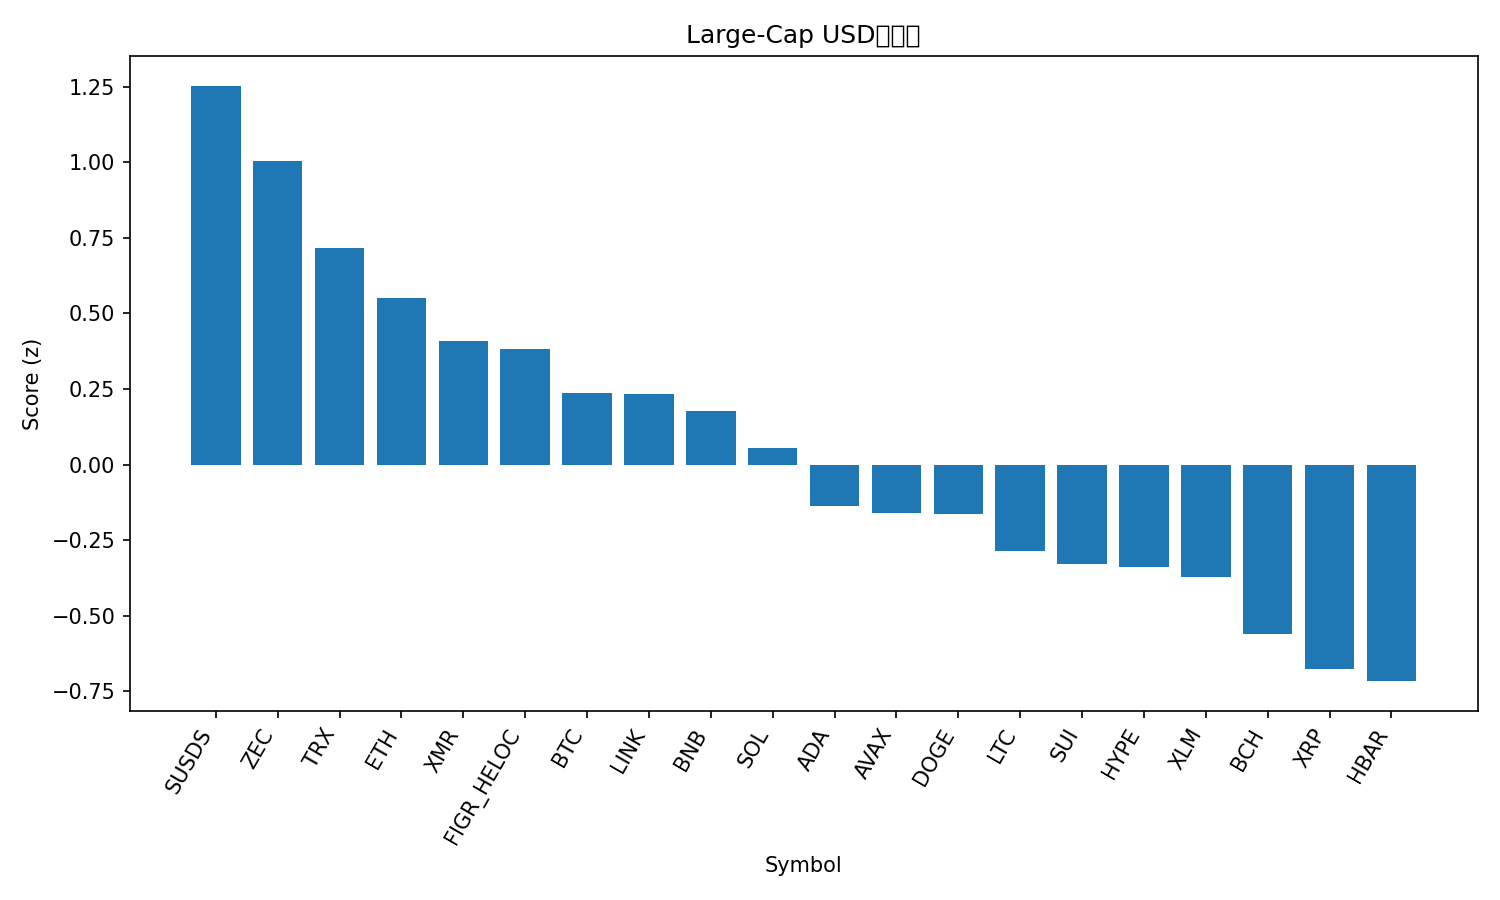

Source data for this figure (header and first rows):
rank, name, symbol, price, pct_1h, pct_24h, pct_7d, pct_1h_vs_btc, pct_24h_vs_btc, pct_7d_vs_btc, market_cap_rank, market_cap, volume_usd, score
1, sUSDS, SUSDS, 1.08, 1.213, 0.2714, 0.2375, 1.502, 1.025, -0.6713, 36, 4273178927, 7969455, 1.253
2, Zcash, ZEC, 362.7, 1.537, 2.071, -28.58, 1.826, 2.824, -29.49, 33, 5957302807, 1219993316, 1.005
3, TRON, TRX, 0.283, -0.1761, 1.439, 1.384, 0.1135, 2.193, 0.4754, 9, 26797834665, 530325284, 0.7165
4, Ethereum, ETH, 3154, -0.4451, 0.7948, 4.403, -0.1556, 1.548, 3.495, 2, 380668749301, 29455660406, 0.5507
5, Monero, XMR, 405.2, 0.03942, -0.9738, 3.715, 0.329, -0.2203, 2.806, 26, 7474406342, 162433342, 0.4073
6, Figure Heloc, FIGR_HELOC, 1.002, -0.02079, 0.01535, -3.266, 0.2688, 0.7688, -4.174, 12, 14052059957, 470649994, 0.3809
7, Bitcoin, BTC, 92291, -0.2896, -0.7535, 0.9088, 0.0, 0.0, 0.0, 1, 1841896220090, 70435720249, 0.2355
8, Chainlink, LINK, 14.35, -0.4031, -0.9504, 6.573, -0.1135, -0.1969, 5.664, 18, 9993218672, 857096080, 0.2352
9, BNB, BNB, 903.8, -0.4422, -0.3676, 1.047, -0.1527, 0.3858, 0.1384, 5, 124439528961, 1724399974, 0.1787
10, Solana, SOL, 141.6, -0.6827, -0.1405, -0.2799, -0.3931, 0.613, -1.189, 6, 79160990579, 5325424746, 0.05352
11, Cardano, ADA, 0.4434, -1.16, -0.04894, 2.382, -0.8701, 0.7045, 1.473, 11, 16249170294, 845061281, -0.1383
12, Avalanche, AVAX, 14.54, -1.256, 0.9629, -3.767, -0.9664, 1.716, -4.676, 30, 6238018179, 525835235, -0.1587
13, Dogecoin, DOGE, 0.1488, -0.3324, -1.788, -2.933, -0.04288, -1.034, -3.842, 10, 22618260850, 1252331736, -0.1644
14, Litecoin, LTC, 83.64, -0.3253, -2.236, -4.095, -0.03572, -1.483, -5.004, 29, 6398298490, 594814172, -0.287
15, Sui, SUI, 1.66, -1.068, -1.701, 5.827, -0.7781, -0.9476, 4.918, 31, 6208510752, 893015805, -0.3299
16, Hyperliquid, HYPE, 34.15, -1.169, -0.4249, -1.671, -0.8799, 0.3286, -2.58, 20, 9241885311, 321108844, -0.337
17, Stellar, XLM, 0.2521, -0.5254, -2.461, -1.268, -0.2358, -1.708, -2.177, 24, 8148057633, 161372355, -0.3716
18, Bitcoin Cash, BCH, 573.2, -0.77, -3.819, 7.132, -0.4804, -3.066, 6.223, 16, 11443358754, 432773339, -0.5589
19, XRP, XRP, 2.12, -0.7945, -2.809, -4.096, -0.5049, -2.055, -5.004, 4, 128069231073, 3318480477, -0.6756
20, Hedera, HBAR, 0.1405, -0.4335, -3.981, -4.218, -0.1439, -3.227, -5.127, 32, 5959823613, 210145175, -0.7159
21, Shiba Inu, SHIB, 8.73e-06, -0.9776, -6.095, 0.4222, -0.688, -5.342, -0.4866, 34, 5137138287, 160544598, -1.342
